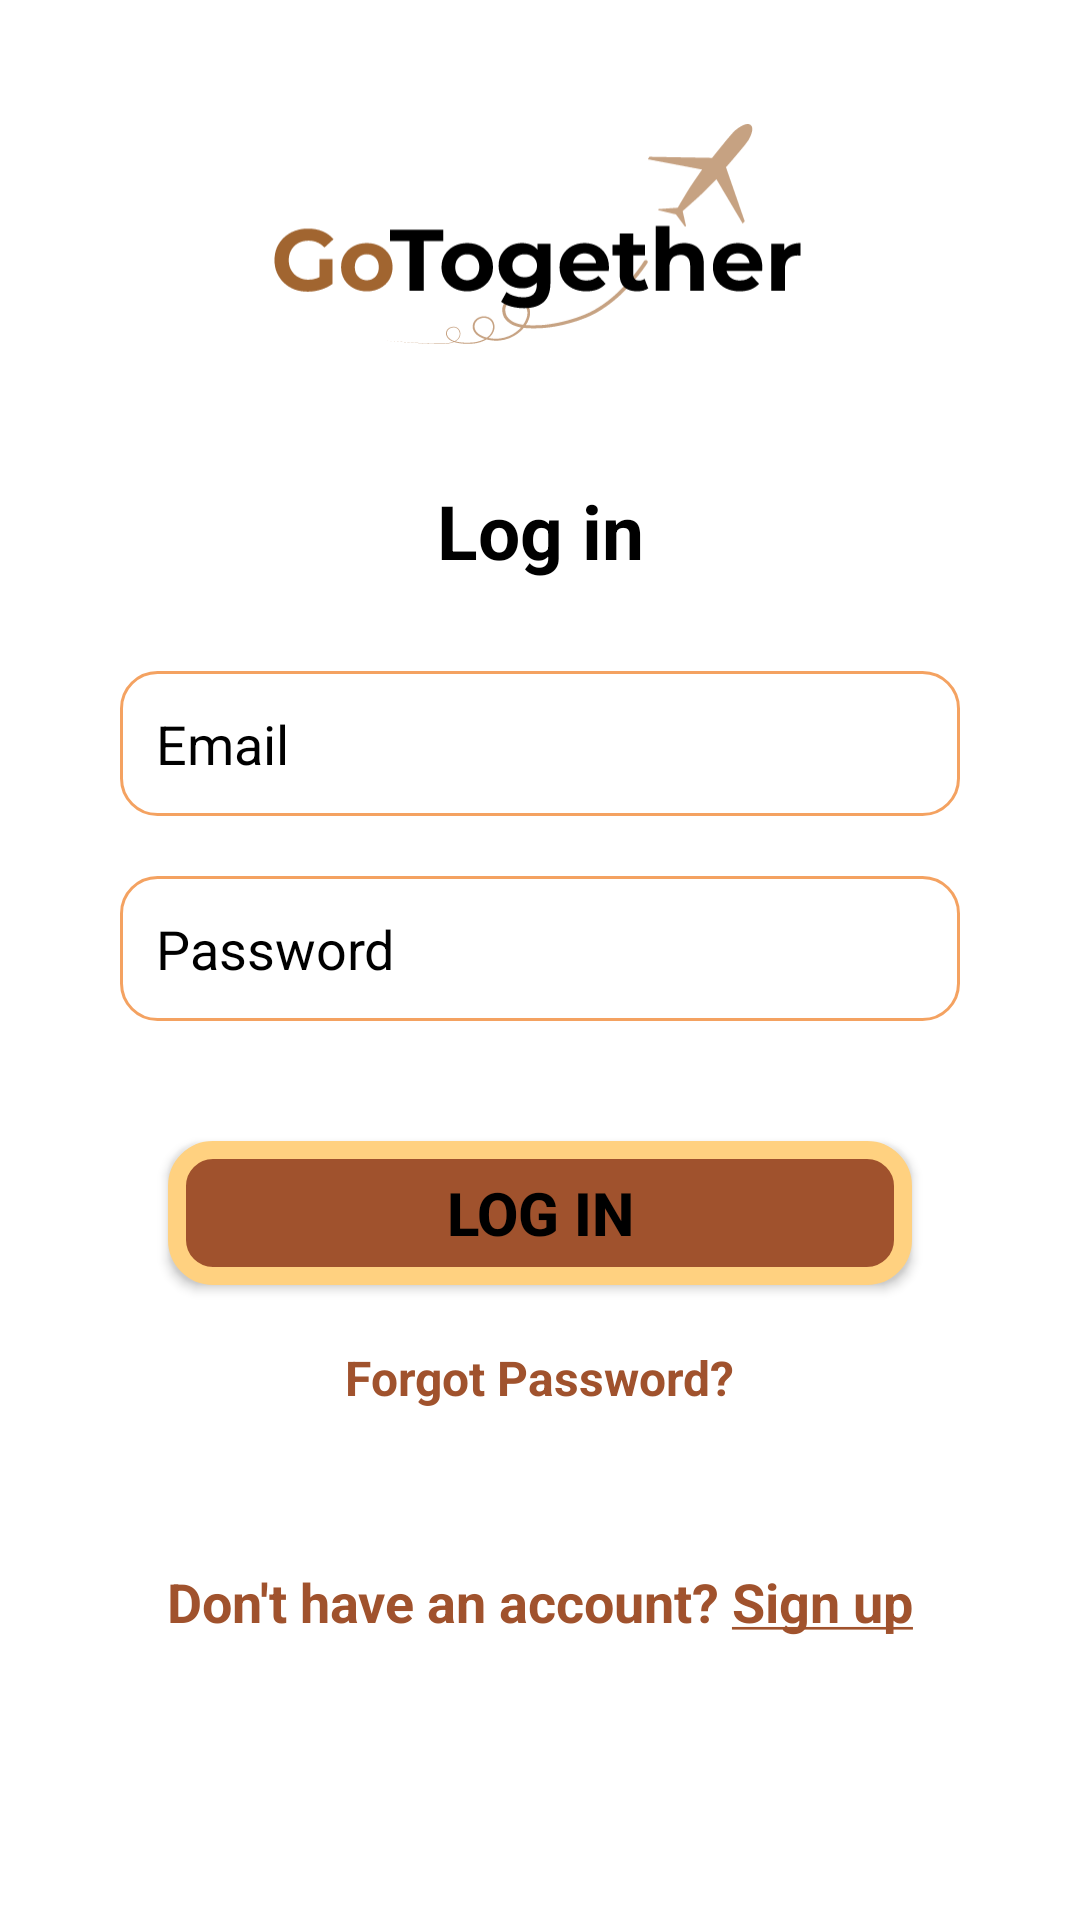

Reconstruct the res/layout file that produces this screen, plus the resources it refers to.
<!-- AndroidManifest.xml: application theme Theme.PMU -->
<!-- res/layout/fragment_login.xml -->
<androidx.constraintlayout.widget.ConstraintLayout
    xmlns:android="http://schemas.android.com/apk/res/android"
    xmlns:app="http://schemas.android.com/apk/res-auto"
        android:layout_width="match_parent"
        android:layout_height="match_parent"
        android:padding="24dp" >

        <ImageView
            android:id="@+id/logoImage"
            android:layout_width="180dp"
            android:layout_height="100dp"
            android:src="@drawable/logo"
            android:contentDescription="@string/app_logo"
            app:layout_constraintTop_toTopOf="parent"
            app:layout_constraintStart_toStartOf="parent"
            app:layout_constraintEnd_toEndOf="parent"
            android:layout_marginTop="4dp"/>

        <TextView
            android:id="@+id/loginTextView"
            android:layout_width="wrap_content"
            android:layout_height="wrap_content"
            android:text="@string/login"
            android:textColor="@color/black"
            android:textSize="25sp"
            android:textStyle="bold"
            app:layout_constraintTop_toBottomOf="@id/logoImage"
            app:layout_constraintStart_toStartOf="parent"
            app:layout_constraintEnd_toEndOf="parent"
            android:layout_marginTop="32dp" />

        <EditText
            android:id="@+id/emailEditText"
            android:layout_width="match_parent"
            android:layout_height="wrap_content"
            android:hint="@string/email"
            android:autofillHints="username"
            android:textColorHint="@color/black"
            android:inputType="textEmailAddress"
            android:background="@drawable/round_input"
            android:padding="12dp"
            android:maxWidth="488dp"
            app:layout_constraintTop_toBottomOf="@id/loginTextView"
            app:layout_constraintStart_toStartOf="parent"
            app:layout_constraintEnd_toEndOf="parent"
            android:layout_marginStart="16dp"
            android:layout_marginEnd="16dp"
            android:layout_marginTop="30dp" />
        

        <EditText
            android:id="@+id/passwordEditText"
            android:layout_width="0dp"
            android:layout_height="wrap_content"
            android:hint="@string/password"
            android:autofillHints="password"
            android:textColorHint="@color/black"
            android:inputType="textPassword"
            android:background="@drawable/round_input"
            android:drawableEnd="@drawable/ic_visibility"
            android:padding="12dp"
            android:maxWidth="488dp"
            app:layout_constraintTop_toBottomOf="@id/emailEditText"
            app:layout_constraintStart_toStartOf="parent"
            app:layout_constraintEnd_toEndOf="parent"
            android:layout_marginStart="16dp"
            android:layout_marginEnd="16dp"
            android:layout_marginTop="20dp" />
        

        <TextView
            android:id="@+id/errorDataTextView"
            android:layout_width="wrap_content"
            android:layout_height="wrap_content"
            android:text="@string/invalid_data"
            android:textColor="@color/errorRed"
            android:textSize="12sp"
            app:layout_constraintTop_toBottomOf="@id/passwordEditText"
            app:layout_constraintEnd_toEndOf="@id/passwordEditText"
            android:visibility="gone"/>

        <Button
            android:id="@+id/loginButton"
            android:layout_height="wrap_content"
            android:layout_width="0dp"
            android:maxWidth="400dp"
            android:layout_marginStart="32dp"
            android:layout_marginEnd="32dp"
            android:text="@string/login"
            android:textColor="@color/black"
            android:textStyle="bold"
            android:textSize="20sp"
            app:layout_constraintTop_toBottomOf="@id/passwordEditText"
            app:layout_constraintStart_toStartOf="parent"
            app:layout_constraintEnd_toEndOf="parent"
            android:layout_marginTop="40dp"
            android:background="@drawable/round_button" />

        <TextView
            android:id="@+id/forgotPasswordTextView"
            android:layout_width="wrap_content"
            android:layout_height="wrap_content"
            android:text="@string/forgot_password"
            android:textColor="@color/brown"
            android:textStyle="bold"
            android:textSize="16sp"
            android:layout_marginTop="20dp"
            app:layout_constraintTop_toBottomOf="@id/loginButton"
            app:layout_constraintStart_toStartOf="parent"
            app:layout_constraintEnd_toEndOf="parent"/>
        

        <TextView
            android:id="@+id/signupLinkView"
            android:layout_width="wrap_content"
            android:layout_height="wrap_content"
            android:text="@string/no_account"
            android:textColor="@color/brown"
            android:textStyle="bold"
            android:textSize="18sp"
            app:layout_constraintBottom_toBottomOf="parent"
            app:layout_constraintStart_toStartOf="parent"
            app:layout_constraintEnd_toEndOf="parent"
            android:layout_marginBottom="70dp" />
    </androidx.constraintlayout.widget.ConstraintLayout>
<!-- resources referenced by this layout -->
<resources>
  <color name="black">#FF000000</color>
  <color name="brown">#A0522D</color>
  <color name="errorRed">#DC0909</color>
  <!-- drawable logo: vector/xml drawable (drawable, 19298 chars, omitted) -->
  <!-- drawable round_button (drawable) -->
  <?xml version="1.0" encoding="utf-8"?>
  <shape xmlns:android="http://schemas.android.com/apk/res/android">
      <solid android:color="@color/brown"/>
      <corners android:radius="12dp" />
      <stroke android:width="6dp" android:color="#FFD180"/>
  </shape>
  <!-- drawable round_input (drawable) -->
  <?xml version="1.0" encoding="utf-8"?>
      <shape xmlns:android="http://schemas.android.com/apk/res/android">
          <solid android:color="#FFFFFF" />
          <stroke android:width="1dp" android:color="#F4A261"/>
          <corners android:radius="12dp"/>
      </shape>
  <!-- drawable round_input_error (drawable) -->
  <?xml version="1.0" encoding="utf-8"?>
      <shape xmlns:android="http://schemas.android.com/apk/res/android">
          <solid android:color="@color/white" />
          <stroke android:width="1dp" android:color="@color/errorRed"/>
          <corners android:radius="12dp"/>
      </shape>
  <string name="app_logo">GoTogether logo</string>
  <string name="email">Email</string>
  <string name="forgot_password">Forgot Password?</string>
  <string name="invalid_data">Invalid email or password!</string>
  <string name="login">Log in</string>
  <string name="no_account">Don\'t have an account? <u>Sign up</u> </string>
  <string name="password">Password</string>
  <style name="Theme.PMU" parent="Theme.MaterialComponents.DayNight.DarkActionBar">
          parent="Theme.MaterialComponents.DayNight.NoActionBar"
  
          <item name="colorPrimary">@color/buttonColor</item>
          <item name="colorPrimaryVariant">@color/mainColor</item>
          <item name="colorOnPrimary">@color/white</item>
  
          <item name="colorSecondary">@color/buttonColor</item>
          <item name="colorSecondaryVariant">@color/buttonColor</item>
          <item name="colorOnSecondary">@color/black</item>
  
          <item name="android:statusBarColor">?attr/colorPrimaryVariant</item>
  
      </style>
  <color name="white">#FFFFFFFF</color>
  <color name="buttonColor">#FFD180</color>
  <color name="mainColor">#F7EEDD</color>
</resources>
